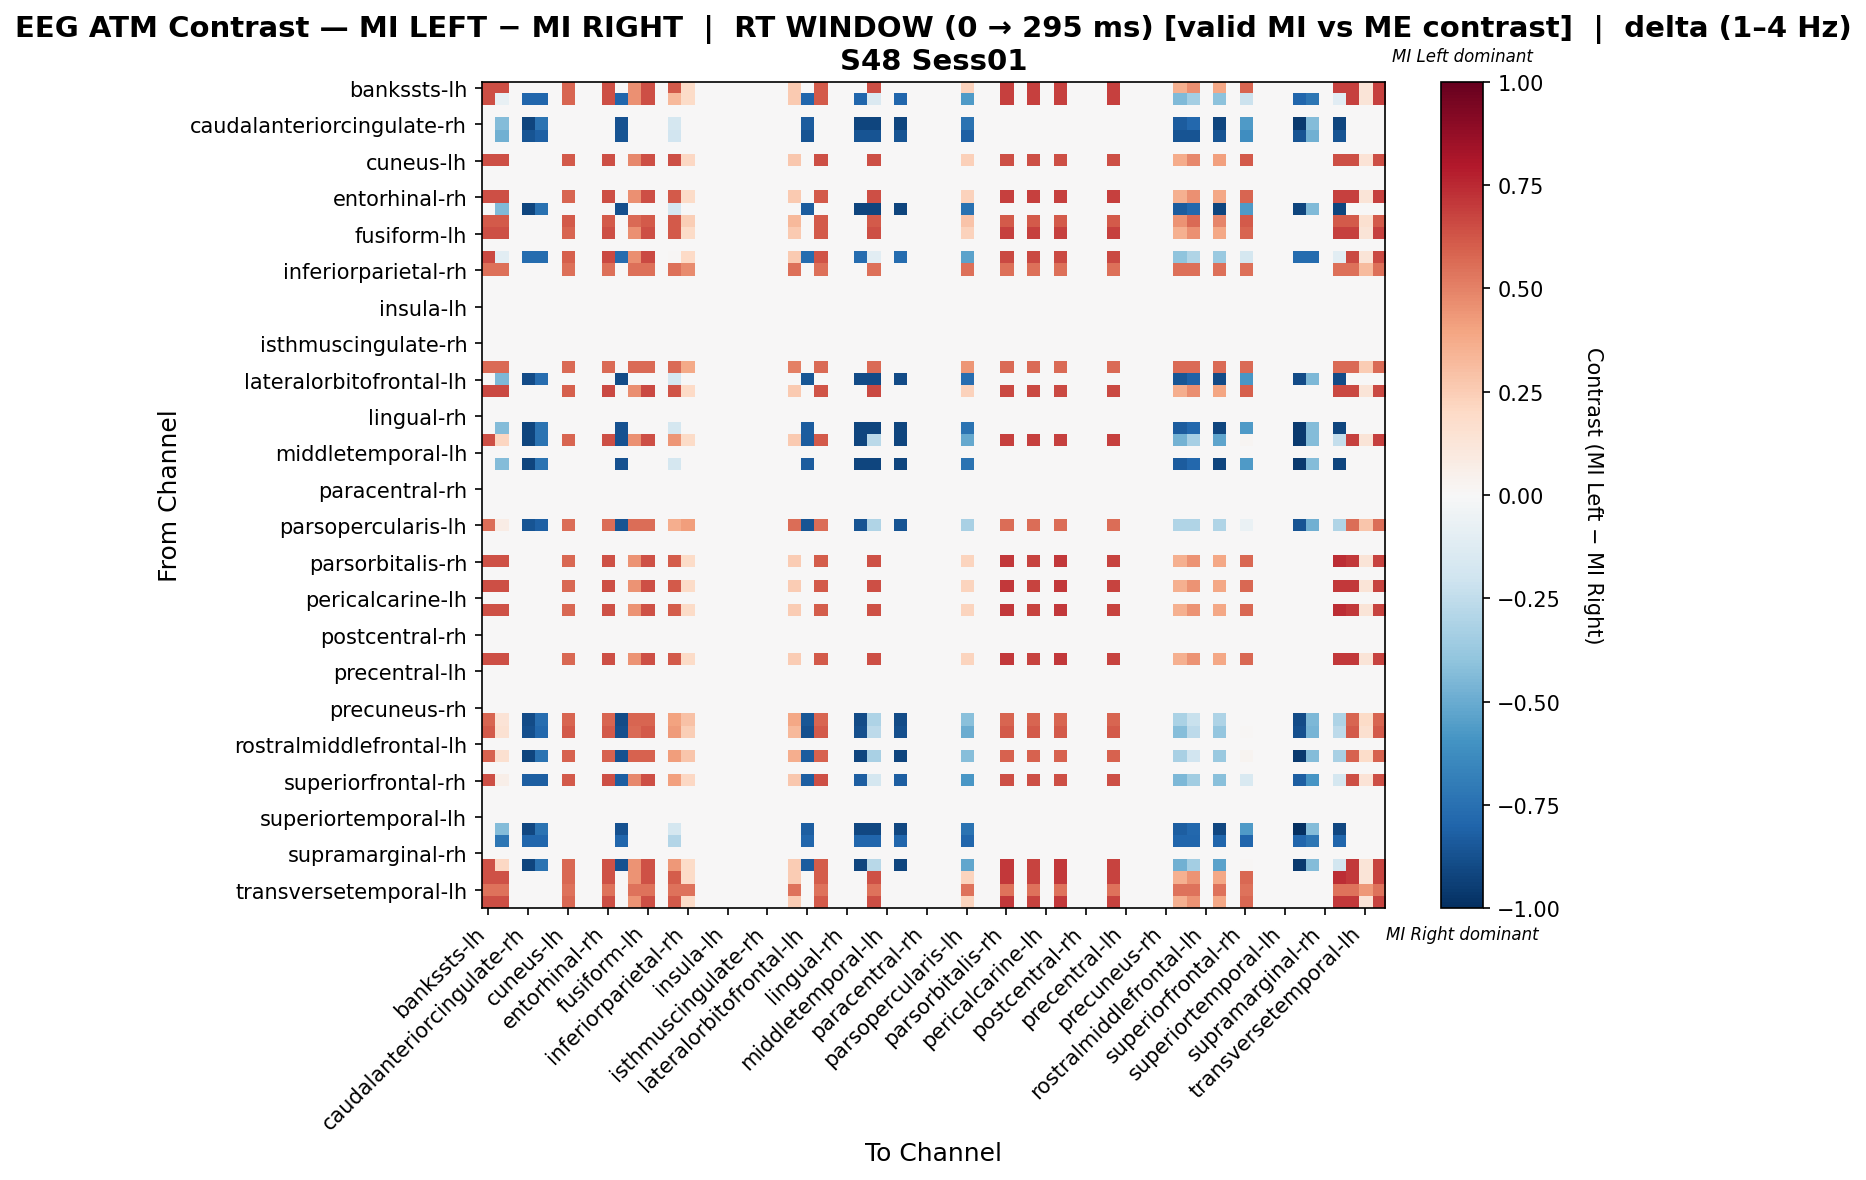

The data file committed next to this chart (first rows):
, bankssts-lh, bankssts-rh, caudalanteriorcingulate-lh, caudalanteriorcingulate-rh, caudalmiddlefrontal-lh, caudalmiddlefrontal-rh, cuneus-lh, cuneus-rh, entorhinal-lh, entorhinal-rh, frontalpole-lh, frontalpole-rh, fusiform-lh, fusiform-rh, inferiorparietal-lh, inferiorparietal-rh, inferiortemporal-lh, inferiortemporal-rh, insula-lh, insula-rh, isthmuscingulate-lh, isthmuscingulate-rh, lateraloccipital-lh
bankssts-lh, 0.6483, 0.6483, 0.0, 0.0, 0.0, 0.0, 0.5835, 0.0, 0.0, 0.6483, 0.0, 0.4538, 0.6483, 0.0, 0.6159, 0.1945, 0.0, 0.0, 0.0, 0.0, 0.0, 0.0, 0.0
bankssts-rh, 0.6483, -0.07467, 0.0, -0.7953, -0.7953, 0.0, 0.5835, 0.0, 0.0, 0.6483, -0.7953, 0.4538, 0.6483, 0.0, 0.3267, 0.1945, 0.0, 0.0, 0.0, 0.0, 0.0, 0.0, 0.0
caudalanteriorcingulate-lh, 0.0, 0.0, 0.0, 0.0, 0.0, 0.0, 0.0, 0.0, 0.0, 0.0, 0.0, 0.0, 0.0, 0.0, 0.0, 0.0, 0.0, 0.0, 0.0, 0.0, 0.0, 0.0, 0.0
caudalanteriorcingulate-rh, 0.0, -0.4363, 0.0, -0.9161, -0.7416, 0.0, 0.0, 0.0, 0.0, 0.0, -0.8725, 0.0, 0.0, 0.0, -0.1745, 0.0, 0.0, 0.0, 0.0, 0.0, 0.0, 0.0, 0.0
caudalmiddlefrontal-lh, 0.0, -0.4784, 0.0, -0.8612, -0.8133, 0.0, 0.0, 0.0, 0.0, 0.0, -0.8612, 0.0, 0.0, 0.0, -0.1914, 0.0, 0.0, 0.0, 0.0, 0.0, 0.0, 0.0, 0.0
caudalmiddlefrontal-rh, 0.0, 0.0, 0.0, 0.0, 0.0, 0.0, 0.0, 0.0, 0.0, 0.0, 0.0, 0.0, 0.0, 0.0, 0.0, 0.0, 0.0, 0.0, 0.0, 0.0, 0.0, 0.0, 0.0
cuneus-lh, 0.6469, 0.6469, 0.0, 0.0, 0.0, 0.0, 0.6128, 0.0, 0.0, 0.6469, 0.0, 0.4767, 0.6469, 0.0, 0.6469, 0.2043, 0.0, 0.0, 0.0, 0.0, 0.0, 0.0, 0.0
cuneus-rh, 0.0, 0.0, 0.0, 0.0, 0.0, 0.0, 0.0, 0.0, 0.0, 0.0, 0.0, 0.0, 0.0, 0.0, 0.0, 0.0, 0.0, 0.0, 0.0, 0.0, 0.0, 0.0, 0.0
entorhinal-lh, 0.0, 0.0, 0.0, 0.0, 0.0, 0.0, 0.0, 0.0, 0.0, 0.0, 0.0, 0.0, 0.0, 0.0, 0.0, 0.0, 0.0, 0.0, 0.0, 0.0, 0.0, 0.0, 0.0
entorhinal-rh, 0.6483, 0.6483, 0.0, 0.0, 0.0, 0.0, 0.5835, 0.0, 0.0, 0.6483, 0.0, 0.4538, 0.6483, 0.0, 0.6159, 0.1945, 0.0, 0.0, 0.0, 0.0, 0.0, 0.0, 0.0
frontalpole-lh, 0.0, -0.4377, 0.0, -0.9193, -0.7442, 0.0, 0.0, 0.0, 0.0, 0.0, -0.8755, 0.0, 0.0, 0.0, -0.1751, 0.0, 0.0, 0.0, 0.0, 0.0, 0.0, 0.0, 0.0
frontalpole-rh, 0.6109, 0.6109, 0.0, 0.0, 0.0, 0.0, 0.6109, 0.0, 0.0, 0.6109, 0.0, 0.5702, 0.6109, 0.0, 0.6109, 0.2444, 0.0, 0.0, 0.0, 0.0, 0.0, 0.0, 0.0
fusiform-lh, 0.6483, 0.6483, 0.0, 0.0, 0.0, 0.0, 0.5835, 0.0, 0.0, 0.6483, 0.0, 0.4538, 0.6483, 0.0, 0.6159, 0.1945, 0.0, 0.0, 0.0, 0.0, 0.0, 0.0, 0.0
fusiform-rh, 0.0, 0.0, 0.0, 0.0, 0.0, 0.0, 0.0, 0.0, 0.0, 0.0, 0.0, 0.0, 0.0, 0.0, 0.0, 0.0, 0.0, 0.0, 0.0, 0.0, 0.0, 0.0, 0.0
inferiorparietal-lh, 0.66, -0.1061, 0.0, -0.766, -0.766, 0.0, 0.594, 0.0, 0.0, 0.66, -0.766, 0.462, 0.66, 0.0, 0.01414, 0.198, 0.0, 0.0, 0.0, 0.0, 0.0, 0.0, 0.0
inferiorparietal-rh, 0.5493, 0.5493, 0.0, 0.0, 0.0, 0.0, 0.5493, 0.0, 0.0, 0.5493, 0.0, 0.5493, 0.5493, 0.0, 0.5493, 0.4708, 0.0, 0.0, 0.0, 0.0, 0.0, 0.0, 0.0
inferiortemporal-lh, 0.0, 0.0, 0.0, 0.0, 0.0, 0.0, 0.0, 0.0, 0.0, 0.0, 0.0, 0.0, 0.0, 0.0, 0.0, 0.0, 0.0, 0.0, 0.0, 0.0, 0.0, 0.0, 0.0
inferiortemporal-rh, 0.0, 0.0, 0.0, 0.0, 0.0, 0.0, 0.0, 0.0, 0.0, 0.0, 0.0, 0.0, 0.0, 0.0, 0.0, 0.0, 0.0, 0.0, 0.0, 0.0, 0.0, 0.0, 0.0
insula-lh, 0.0, 0.0, 0.0, 0.0, 0.0, 0.0, 0.0, 0.0, 0.0, 0.0, 0.0, 0.0, 0.0, 0.0, 0.0, 0.0, 0.0, 0.0, 0.0, 0.0, 0.0, 0.0, 0.0
insula-rh, 0.0, 0.0, 0.0, 0.0, 0.0, 0.0, 0.0, 0.0, 0.0, 0.0, 0.0, 0.0, 0.0, 0.0, 0.0, 0.0, 0.0, 0.0, 0.0, 0.0, 0.0, 0.0, 0.0
isthmuscingulate-lh, 0.0, 0.0, 0.0, 0.0, 0.0, 0.0, 0.0, 0.0, 0.0, 0.0, 0.0, 0.0, 0.0, 0.0, 0.0, 0.0, 0.0, 0.0, 0.0, 0.0, 0.0, 0.0, 0.0
isthmuscingulate-rh, 0.0, 0.0, 0.0, 0.0, 0.0, 0.0, 0.0, 0.0, 0.0, 0.0, 0.0, 0.0, 0.0, 0.0, 0.0, 0.0, 0.0, 0.0, 0.0, 0.0, 0.0, 0.0, 0.0
lateraloccipital-lh, 0.0, 0.0, 0.0, 0.0, 0.0, 0.0, 0.0, 0.0, 0.0, 0.0, 0.0, 0.0, 0.0, 0.0, 0.0, 0.0, 0.0, 0.0, 0.0, 0.0, 0.0, 0.0, 0.0
lateraloccipital-rh, 0.565, 0.565, 0.0, 0.0, 0.0, 0.0, 0.565, 0.0, 0.0, 0.565, 0.0, 0.565, 0.565, 0.0, 0.565, 0.3767, 0.0, 0.0, 0.0, 0.0, 0.0, 0.0, 0.0
lateralorbitofrontal-lh, 0.0, -0.4484, 0.0, -0.8968, -0.7623, 0.0, 0.0, 0.0, 0.0, 0.0, -0.8968, 0.0, 0.0, 0.0, -0.1794, 0.0, 0.0, 0.0, 0.0, 0.0, 0.0, 0.0, 0.0
lateralorbitofrontal-rh, 0.66, 0.66, 0.0, 0.0, 0.0, 0.0, 0.594, 0.0, 0.0, 0.66, 0.0, 0.462, 0.66, 0.0, 0.627, 0.198, 0.0, 0.0, 0.0, 0.0, 0.0, 0.0, 0.0
lingual-lh, 0.0, 0.0, 0.0, 0.0, 0.0, 0.0, 0.0, 0.0, 0.0, 0.0, 0.0, 0.0, 0.0, 0.0, 0.0, 0.0, 0.0, 0.0, 0.0, 0.0, 0.0, 0.0, 0.0
lingual-rh, 0.0, 0.0, 0.0, 0.0, 0.0, 0.0, 0.0, 0.0, 0.0, 0.0, 0.0, 0.0, 0.0, 0.0, 0.0, 0.0, 0.0, 0.0, 0.0, 0.0, 0.0, 0.0, 0.0
medialorbitofrontal-lh, 0.0, -0.4363, 0.0, -0.9161, -0.7416, 0.0, 0.0, 0.0, 0.0, 0.0, -0.8725, 0.0, 0.0, 0.0, -0.1745, 0.0, 0.0, 0.0, 0.0, 0.0, 0.0, 0.0, 0.0
medialorbitofrontal-rh, 0.6483, 0.2121, 0.0, -0.9161, -0.7416, 0.0, 0.5835, 0.0, 0.0, 0.6483, -0.8725, 0.4538, 0.6483, 0.0, 0.4414, 0.1945, 0.0, 0.0, 0.0, 0.0, 0.0, 0.0, 0.0
middletemporal-lh, 0.0, 0.0, 0.0, 0.0, 0.0, 0.0, 0.0, 0.0, 0.0, 0.0, 0.0, 0.0, 0.0, 0.0, 0.0, 0.0, 0.0, 0.0, 0.0, 0.0, 0.0, 0.0, 0.0
middletemporal-rh, 0.0, -0.4363, 0.0, -0.9161, -0.7416, 0.0, 0.0, 0.0, 0.0, 0.0, -0.8725, 0.0, 0.0, 0.0, -0.1745, 0.0, 0.0, 0.0, 0.0, 0.0, 0.0, 0.0, 0.0
paracentral-lh, 0.0, 0.0, 0.0, 0.0, 0.0, 0.0, 0.0, 0.0, 0.0, 0.0, 0.0, 0.0, 0.0, 0.0, 0.0, 0.0, 0.0, 0.0, 0.0, 0.0, 0.0, 0.0, 0.0
paracentral-rh, 0.0, 0.0, 0.0, 0.0, 0.0, 0.0, 0.0, 0.0, 0.0, 0.0, 0.0, 0.0, 0.0, 0.0, 0.0, 0.0, 0.0, 0.0, 0.0, 0.0, 0.0, 0.0, 0.0
parahippocampal-lh, 0.0, 0.0, 0.0, 0.0, 0.0, 0.0, 0.0, 0.0, 0.0, 0.0, 0.0, 0.0, 0.0, 0.0, 0.0, 0.0, 0.0, 0.0, 0.0, 0.0, 0.0, 0.0, 0.0
parahippocampal-rh, 0.0, 0.0, 0.0, 0.0, 0.0, 0.0, 0.0, 0.0, 0.0, 0.0, 0.0, 0.0, 0.0, 0.0, 0.0, 0.0, 0.0, 0.0, 0.0, 0.0, 0.0, 0.0, 0.0
parsopercularis-lh, 0.5565, 0.0781, 0.0, -0.8612, -0.8133, 0.0, 0.5565, 0.0, 0.0, 0.5565, -0.8612, 0.5565, 0.5565, 0.0, 0.3652, 0.4174, 0.0, 0.0, 0.0, 0.0, 0.0, 0.0, 0.0
parsopercularis-rh, 0.0, 0.0, 0.0, 0.0, 0.0, 0.0, 0.0, 0.0, 0.0, 0.0, 0.0, 0.0, 0.0, 0.0, 0.0, 0.0, 0.0, 0.0, 0.0, 0.0, 0.0, 0.0, 0.0
parsorbitalis-lh, 0.0, 0.0, 0.0, 0.0, 0.0, 0.0, 0.0, 0.0, 0.0, 0.0, 0.0, 0.0, 0.0, 0.0, 0.0, 0.0, 0.0, 0.0, 0.0, 0.0, 0.0, 0.0, 0.0
parsorbitalis-rh, 0.6403, 0.6403, 0.0, 0.0, 0.0, 0.0, 0.5762, 0.0, 0.0, 0.6403, 0.0, 0.4482, 0.6403, 0.0, 0.6083, 0.1921, 0.0, 0.0, 0.0, 0.0, 0.0, 0.0, 0.0
parstriangularis-lh, 0.0, 0.0, 0.0, 0.0, 0.0, 0.0, 0.0, 0.0, 0.0, 0.0, 0.0, 0.0, 0.0, 0.0, 0.0, 0.0, 0.0, 0.0, 0.0, 0.0, 0.0, 0.0, 0.0
parstriangularis-rh, 0.6419, 0.6419, 0.0, 0.0, 0.0, 0.0, 0.5777, 0.0, 0.0, 0.6419, 0.0, 0.4493, 0.6419, 0.0, 0.6098, 0.1926, 0.0, 0.0, 0.0, 0.0, 0.0, 0.0, 0.0
pericalcarine-lh, 0.0, 0.0, 0.0, 0.0, 0.0, 0.0, 0.0, 0.0, 0.0, 0.0, 0.0, 0.0, 0.0, 0.0, 0.0, 0.0, 0.0, 0.0, 0.0, 0.0, 0.0, 0.0, 0.0
pericalcarine-rh, 0.6403, 0.6403, 0.0, 0.0, 0.0, 0.0, 0.5762, 0.0, 0.0, 0.6403, 0.0, 0.4482, 0.6403, 0.0, 0.6083, 0.1921, 0.0, 0.0, 0.0, 0.0, 0.0, 0.0, 0.0
postcentral-lh, 0.0, 0.0, 0.0, 0.0, 0.0, 0.0, 0.0, 0.0, 0.0, 0.0, 0.0, 0.0, 0.0, 0.0, 0.0, 0.0, 0.0, 0.0, 0.0, 0.0, 0.0, 0.0, 0.0
postcentral-rh, 0.0, 0.0, 0.0, 0.0, 0.0, 0.0, 0.0, 0.0, 0.0, 0.0, 0.0, 0.0, 0.0, 0.0, 0.0, 0.0, 0.0, 0.0, 0.0, 0.0, 0.0, 0.0, 0.0
posteriorcingulate-lh, 0.0, 0.0, 0.0, 0.0, 0.0, 0.0, 0.0, 0.0, 0.0, 0.0, 0.0, 0.0, 0.0, 0.0, 0.0, 0.0, 0.0, 0.0, 0.0, 0.0, 0.0, 0.0, 0.0
posteriorcingulate-rh, 0.6419, 0.6419, 0.0, 0.0, 0.0, 0.0, 0.5777, 0.0, 0.0, 0.6419, 0.0, 0.4493, 0.6419, 0.0, 0.6098, 0.1926, 0.0, 0.0, 0.0, 0.0, 0.0, 0.0, 0.0
precentral-lh, 0.0, 0.0, 0.0, 0.0, 0.0, 0.0, 0.0, 0.0, 0.0, 0.0, 0.0, 0.0, 0.0, 0.0, 0.0, 0.0, 0.0, 0.0, 0.0, 0.0, 0.0, 0.0, 0.0
precentral-rh, 0.0, 0.0, 0.0, 0.0, 0.0, 0.0, 0.0, 0.0, 0.0, 0.0, 0.0, 0.0, 0.0, 0.0, 0.0, 0.0, 0.0, 0.0, 0.0, 0.0, 0.0, 0.0, 0.0
precuneus-lh, 0.0, 0.0, 0.0, 0.0, 0.0, 0.0, 0.0, 0.0, 0.0, 0.0, 0.0, 0.0, 0.0, 0.0, 0.0, 0.0, 0.0, 0.0, 0.0, 0.0, 0.0, 0.0, 0.0
precuneus-rh, 0.0, 0.0, 0.0, 0.0, 0.0, 0.0, 0.0, 0.0, 0.0, 0.0, 0.0, 0.0, 0.0, 0.0, 0.0, 0.0, 0.0, 0.0, 0.0, 0.0, 0.0, 0.0, 0.0
rostralanteriorcingulate-lh, 0.585, 0.1366, 0.0, -0.8968, -0.7623, 0.0, 0.585, 0.0, 0.0, 0.585, -0.8968, 0.585, 0.585, 0.0, 0.4056, 0.2925, 0.0, 0.0, 0.0, 0.0, 0.0, 0.0, 0.0
rostralanteriorcingulate-rh, 0.6109, 0.1496, 0.0, -0.8764, -0.7842, 0.0, 0.6109, 0.0, 0.0, 0.6109, -0.8764, 0.5702, 0.6109, 0.0, 0.4264, 0.2444, 0.0, 0.0, 0.0, 0.0, 0.0, 0.0, 0.0
rostralmiddlefrontal-lh, 0.0, 0.0, 0.0, 0.0, 0.0, 0.0, 0.0, 0.0, 0.0, 0.0, 0.0, 0.0, 0.0, 0.0, 0.0, 0.0, 0.0, 0.0, 0.0, 0.0, 0.0, 0.0, 0.0
rostralmiddlefrontal-rh, 0.5933, 0.157, 0.0, -0.9161, -0.7416, 0.0, 0.5933, 0.0, 0.0, 0.5933, -0.8725, 0.5933, 0.5933, 0.0, 0.4188, 0.2738, 0.0, 0.0, 0.0, 0.0, 0.0, 0.0, 0.0
superiorfrontal-lh, 0.0, 0.0, 0.0, 0.0, 0.0, 0.0, 0.0, 0.0, 0.0, 0.0, 0.0, 0.0, 0.0, 0.0, 0.0, 0.0, 0.0, 0.0, 0.0, 0.0, 0.0, 0.0, 0.0
superiorfrontal-rh, 0.6469, 0.05923, 0.0, -0.8227, -0.8227, 0.0, 0.6128, 0.0, 0.0, 0.6469, -0.8227, 0.4767, 0.6469, 0.0, 0.4118, 0.2043, 0.0, 0.0, 0.0, 0.0, 0.0, 0.0, 0.0
superiorparietal-lh, 0.0, 0.0, 0.0, 0.0, 0.0, 0.0, 0.0, 0.0, 0.0, 0.0, 0.0, 0.0, 0.0, 0.0, 0.0, 0.0, 0.0, 0.0, 0.0, 0.0, 0.0, 0.0, 0.0
superiorparietal-rh, 0.0, 0.0, 0.0, 0.0, 0.0, 0.0, 0.0, 0.0, 0.0, 0.0, 0.0, 0.0, 0.0, 0.0, 0.0, 0.0, 0.0, 0.0, 0.0, 0.0, 0.0, 0.0, 0.0
... 8 more rows
